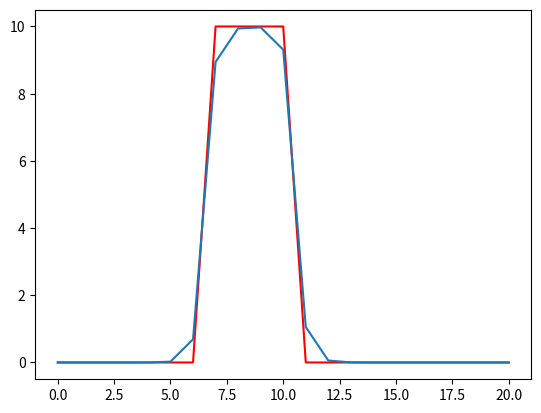
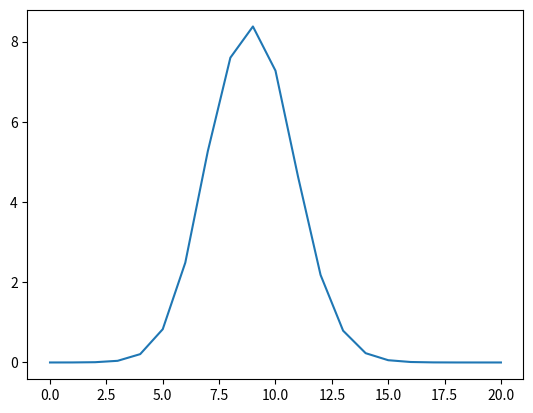
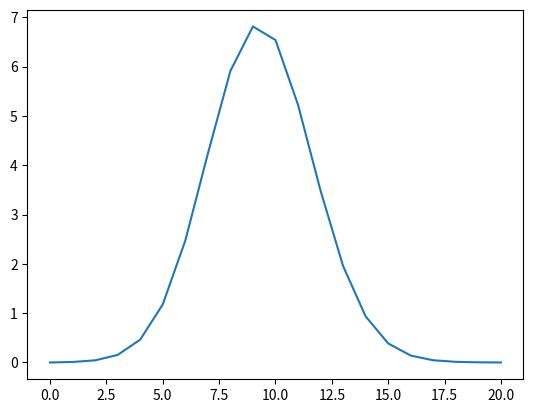
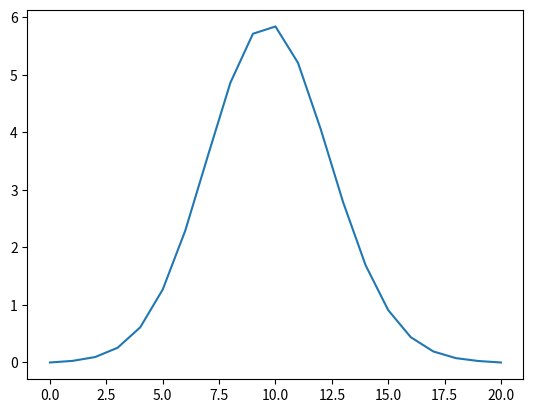
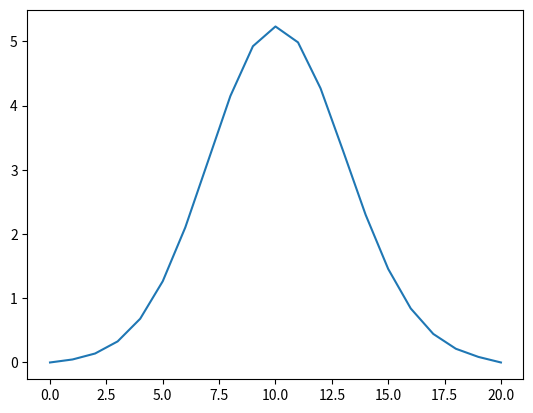
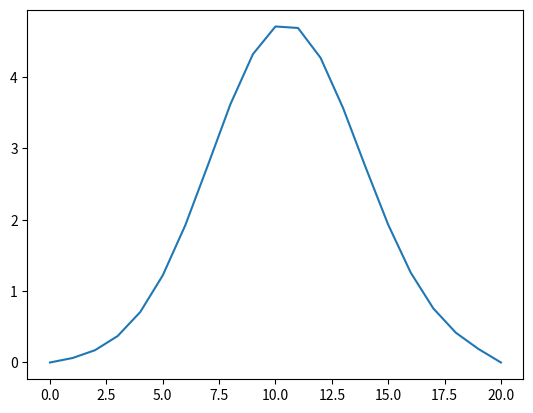
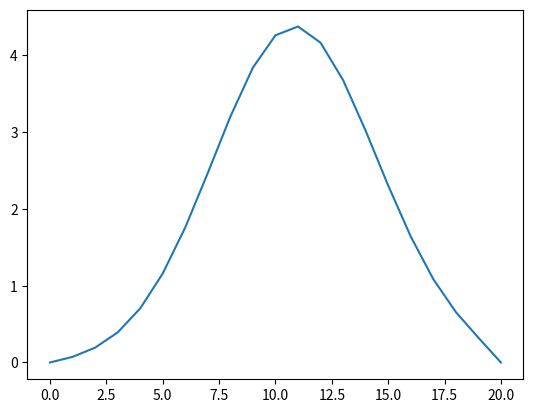
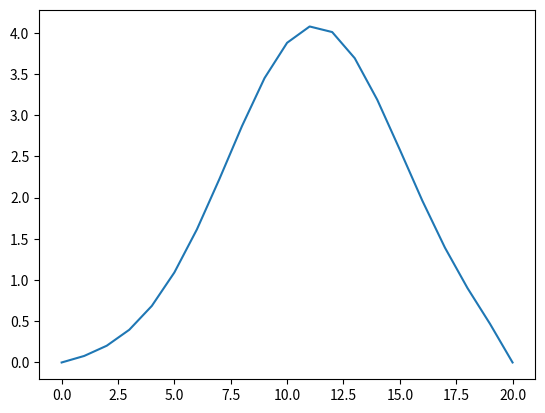
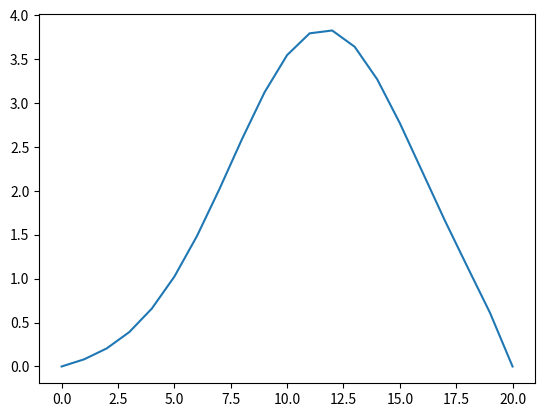
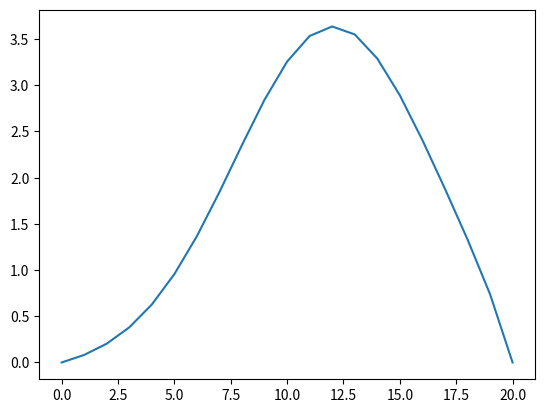
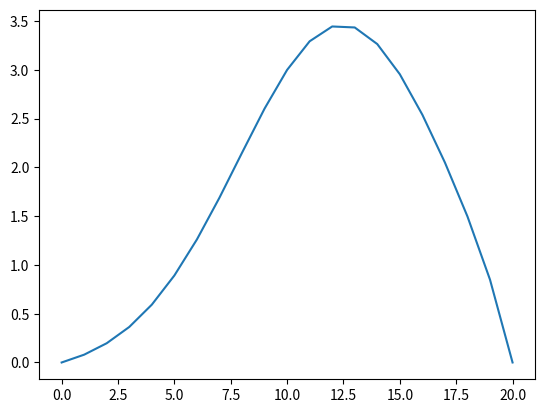
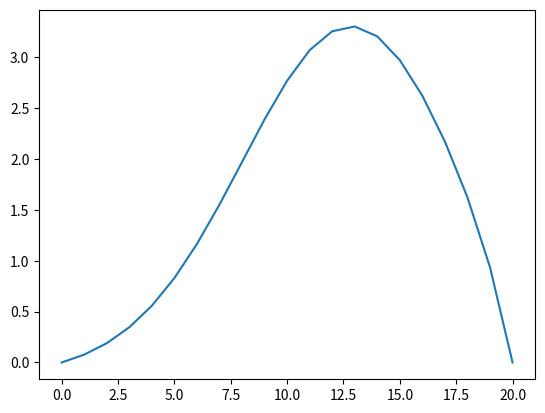
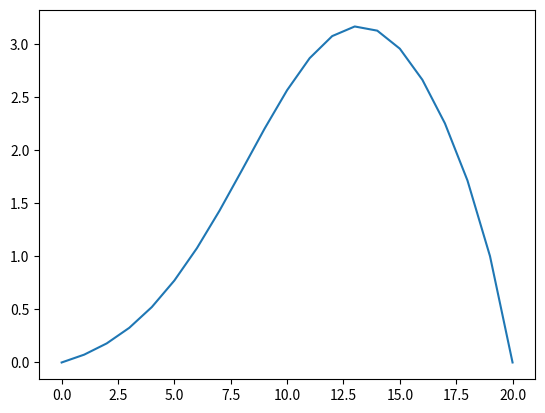
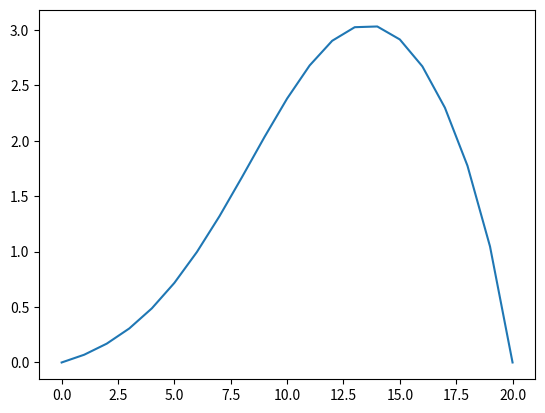
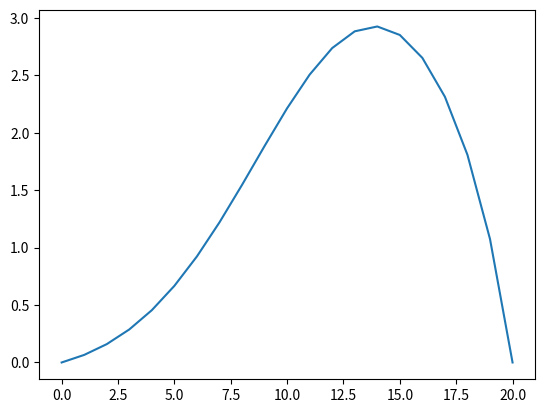
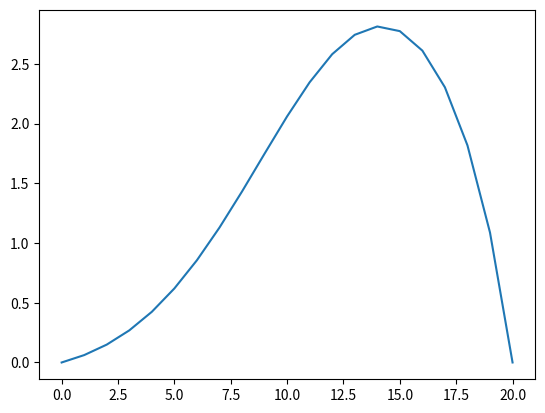

Recreate these plots in Python, in order.

import numpy as np
import matplotlib.pyplot as plt

#Datos

N = 20
numint = 1000
deltat = 0.001
deltax = 0.1
alfa = 1
u = 4

#Funcion

def CrankNicolson(T,Tnew,A,B,alfa,u,deltat,deltax):
    
    s = alfa*deltat/deltax**2
    C = u*deltat/deltax
    
    #Calculo de la matriz A
    for i in range(1,N):
        A[i,i+1] = C/4.-s/2.
        A[i,i] = 1+s
        A[i,i-1] = -C/4.-s/2.
        
    #Invertimos la matriz A
    Ainv = np.linalg.inv(A)
    
    #Calculo de la matriz B
    for i in range(1,N):
        B[i,i+1] = s/2.-C/4.
        B[i,i] = 1-s
        B[i,i-1] = s/2.+C/4.
        
    #Matriz D producto de las matrices Ainv y B
    D = np.dot(Ainv,B)
    
    for n in range(numint):
        Tnew = np.dot(D,T)
        
        #Condiciones de frontera
        Tnew[0] = 0
        Tnew[N] = 0
        
        T = np.copy(Tnew)
          
        if n%10 == 0:
            plt.figure(2)
            plt.plot(T)
            plt.pause(0.01)
            plt.show()
            
#Condicion inicial

T = np.zeros((N+1,1))
T[7:11,0] = 10

#Otros array necesaros
Tnew = np.copy(T)

A = np.zeros((N+1,N+1))
A[0,0] = 1
A[20,20] = 1

B = np.copy(A)

#Representacion de la condicion inicial
plt.close('all')
plt.figure(2)
plt.plot(T,'-r')
plt.pause(0.1)

CrankNicolson(T,Tnew,A,B,alfa,u,deltat,deltax)

plt.xlabel('Posición en la barra')
plt.ylabel('Temperatura')
plt.title('Ejercicio 10')
